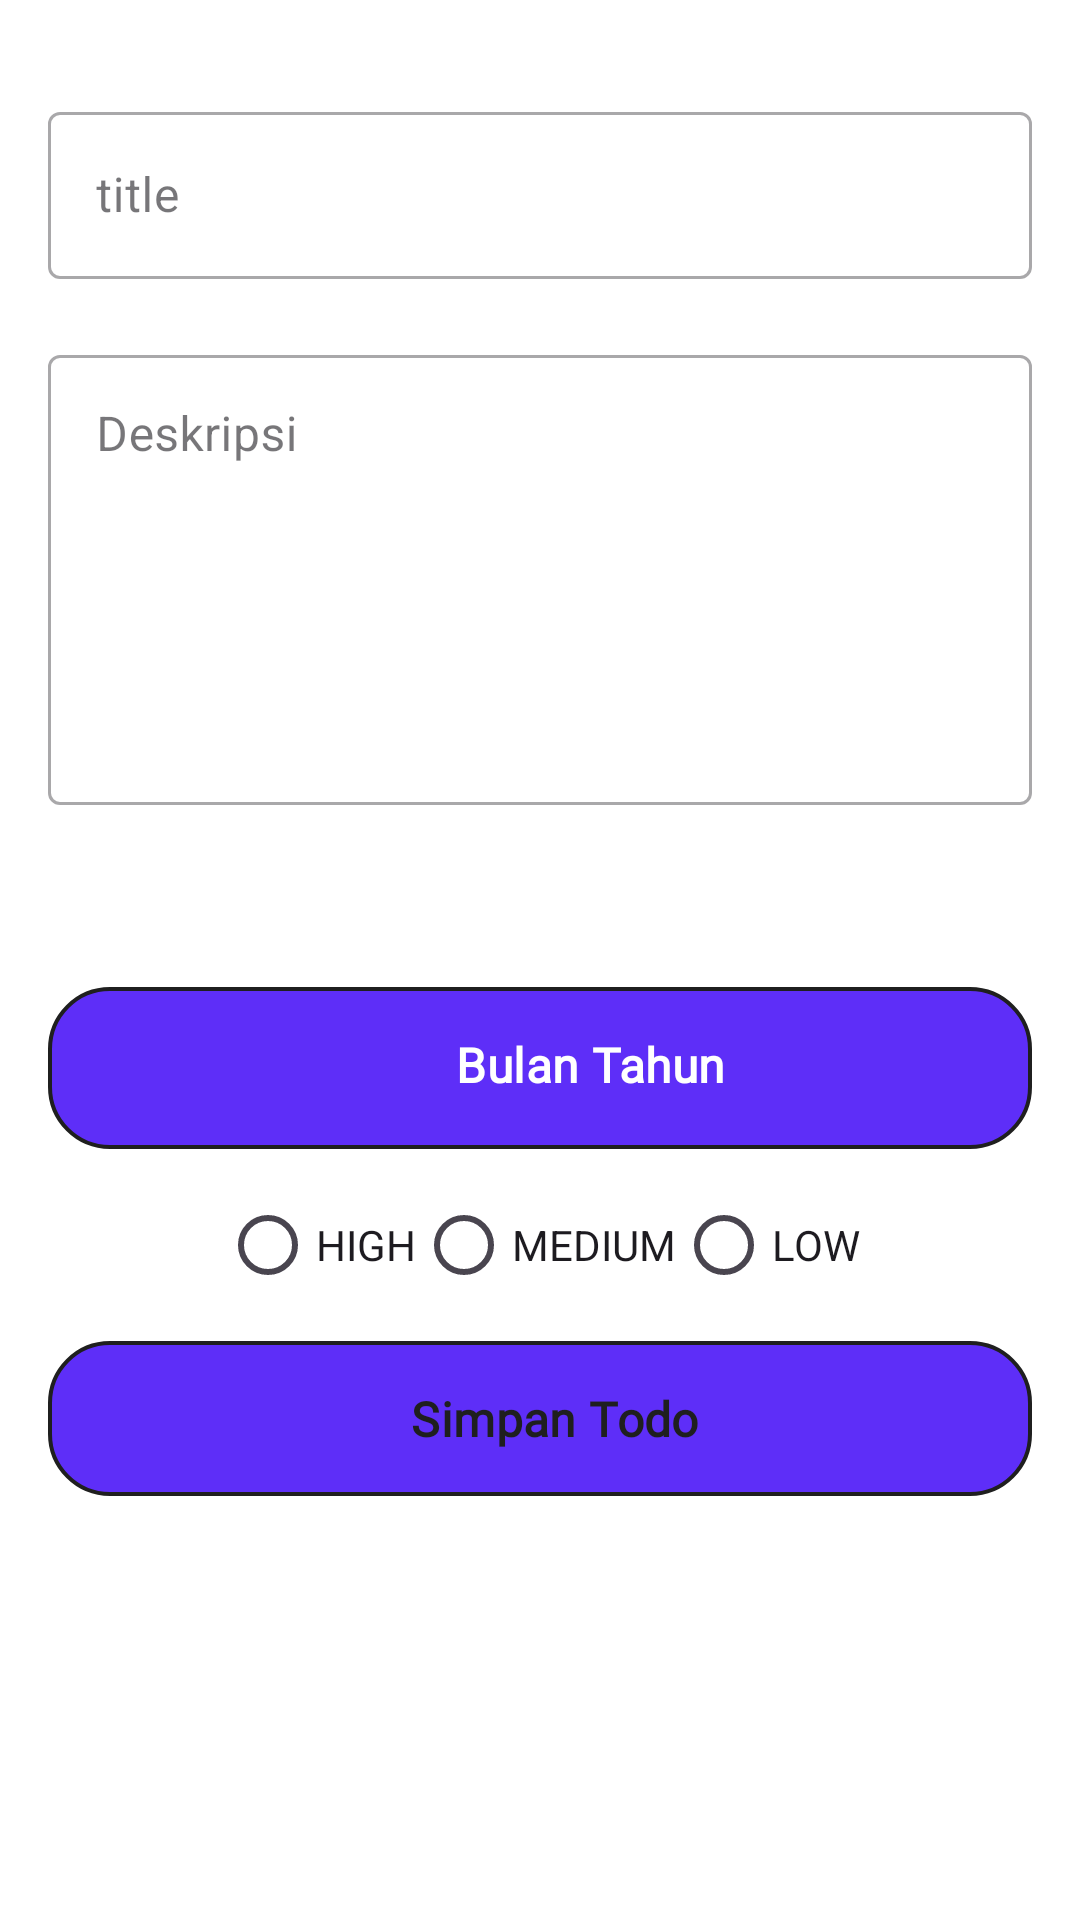

Here is an Android app screen rendered from its layout file. Give the layout XML and the strings, colors and styles it references.
<!-- AndroidManifest.xml: application theme Theme.TestCodeSoulParking -->
<!-- res/layout/activity_add_and_detail.xml -->
<?xml version="1.0" encoding="utf-8"?>
<androidx.constraintlayout.widget.ConstraintLayout xmlns:android="http://schemas.android.com/apk/res/android"
    xmlns:app="http://schemas.android.com/apk/res-auto"
    xmlns:tools="http://schemas.android.com/tools"
    android:id="@+id/main"
    android:background="@color/white"
    android:layout_width="match_parent"
    android:layout_height="match_parent"
    tools:context=".view.add_detail.AddAndDetailActivity">

    <com.google.android.material.textfield.TextInputLayout
        android:id="@+id/inputTitle"
        style="@style/Widget.MaterialComponents.TextInputLayout.OutlinedBox"
        android:layout_width="0dp"
        android:layout_height="wrap_content"
        android:layout_marginHorizontal="16dp"
        android:layout_marginTop="32dp"
        app:layout_constraintTop_toTopOf="parent"
        android:hint="@string/etTodoTitle"
        app:layout_constraintStart_toStartOf="parent"
        app:layout_constraintEnd_toEndOf="parent">

        <com.google.android.material.textfield.TextInputEditText
            android:id="@+id/etTitleTodo"
            android:layout_width="match_parent"
            android:layout_height="wrap_content"
            android:ems="10"
            android:inputType="textEmailAddress"
            tools:ignore="SpeakableTextPresentCheck" />
    </com.google.android.material.textfield.TextInputLayout>

    <com.google.android.material.textfield.TextInputLayout
        android:id="@+id/inputDescription"
        style="@style/Widget.MaterialComponents.TextInputLayout.OutlinedBox"
        android:layout_width="0dp"
        android:layout_height="wrap_content"
        android:minHeight="200dp"
        android:layout_marginHorizontal="16dp"
        android:layout_marginTop="20dp"
        android:hint="@string/etTodoDeskripsi"
        app:layout_constraintTop_toBottomOf="@id/inputTitle"
        app:layout_constraintStart_toStartOf="parent"
        app:layout_constraintEnd_toEndOf="parent"
        app:layout_constraintBottom_toTopOf="@id/liear_date">

        <com.google.android.material.textfield.TextInputEditText
            android:id="@+id/etDescription"
            android:layout_width="match_parent"
            android:layout_height="wrap_content"
            android:ems="10"
            android:minHeight="150dp"
            android:textAlignment="textStart"
            android:gravity="start|top"
            android:importantForAccessibility="yes"
            android:scrollbars="vertical"
            tools:ignore="SpeakableTextPresentCheck" />
    </com.google.android.material.textfield.TextInputLayout>

    
    <LinearLayout
        android:id="@+id/liear_date"
        android:layout_width="0dp"
        android:layout_height="wrap_content"
        android:orientation="horizontal"
        android:gravity="center_horizontal"
        android:background="@drawable/btn_date_background"
        android:paddingVertical="15dp"
        android:layout_marginHorizontal="16dp"
        app:layout_constraintTop_toBottomOf="@id/inputDescription"
        app:layout_constraintStart_toStartOf="parent"
        app:layout_constraintEnd_toEndOf="parent"
        android:layout_marginTop="16dp">

        <ImageView
            android:layout_width="24dp"
            android:layout_height="24dp"
            android:contentDescription="Icon Date"
            android:src="@drawable/baseline_today_24_white"
            />

        <TextView
            android:id="@+id/tv_date_todo"
            android:layout_width="wrap_content"
            android:layout_height="wrap_content"
            style="@style/TitleMedium.Bold"
            android:textColor="@color/white"
            android:layout_marginLeft="10dp"
            android:text="@string/formatDate"/>
        
    </LinearLayout>

    
    <androidx.constraintlayout.widget.ConstraintLayout
        android:id="@+id/radioGroupPriority"
        android:layout_width="wrap_content"
        android:layout_height="wrap_content"
        app:layout_constraintTop_toBottomOf="@id/liear_date"
        app:layout_constraintStart_toStartOf="parent"
        app:layout_constraintEnd_toEndOf="parent"
        app:layout_constraintBottom_toTopOf="@id/btn_submit"
        android:layout_marginTop="16dp">

        <android.widget.RadioGroup
            android:id="@+id/radioGroup"
            android:layout_width="match_parent"
            android:layout_height="match_parent"
            android:orientation="horizontal">

            <android.widget.RadioButton
                android:id="@+id/rbHigh"
                android:layout_width="wrap_content"
                android:layout_height="wrap_content"
                android:text="@string/radioHigh"
                android:tag="HIGH"/>

            <android.widget.RadioButton
                android:id="@+id/rbMedium"
                android:layout_width="wrap_content"
                android:layout_height="wrap_content"
                android:text="@string/radioMedium"
                android:tag="MEDIUM"/>

            <android.widget.RadioButton
                android:id="@+id/rbLow"
                android:layout_width="wrap_content"
                android:layout_height="wrap_content"
                android:text="@string/radioLOW"
                android:tag="LOW"/>
        </android.widget.RadioGroup>
    </androidx.constraintlayout.widget.ConstraintLayout>


    <LinearLayout
        android:id="@+id/btn_submit"
        android:layout_width="0dp"
        android:layout_height="wrap_content"
        android:orientation="horizontal"
        android:gravity="center_horizontal"
        android:background="@drawable/selector_btn_active_no_active"
        android:paddingVertical="15dp"
        android:focusable="true"
        android:clickable="true"
        android:enabled="false"
        android:layout_marginHorizontal="16dp"
        app:layout_constraintTop_toBottomOf="@id/radioGroupPriority"
        app:layout_constraintStart_toStartOf="parent"
        app:layout_constraintEnd_toEndOf="parent"
        android:layout_marginTop="16dp">

        <TextView
            android:id="@+id/tv_btn_submit"
            android:layout_width="wrap_content"
            android:layout_height="wrap_content"
            style="@style/TitleMedium.Bold"
            android:textColor="@color/black_main"
            android:layout_marginLeft="10dp"
            android:text="@string/simpan"/>

    </LinearLayout>

</androidx.constraintlayout.widget.ConstraintLayout>
<!-- resources referenced by this layout -->
<resources>
  <color name="black_main">#1F1F1F</color>
  <color name="white">#FFFFFFFF</color>
  <!-- drawable btn_date_background (drawable) -->
  <?xml version="1.0" encoding="utf-8"?>
  <shape xmlns:android="http://schemas.android.com/apk/res/android"
      android:shape="rectangle">
  
      <solid android:color="@color/purple_main" />
      <stroke android:color="#1F1F1F" android:width="1.2dp" />
      <corners android:radius="20dp"/>
  
  </shape>
  <!-- drawable selector_btn_active_no_active (drawable) -->
  <?xml version="1.0" encoding="utf-8"?>
  <selector xmlns:android="http://schemas.android.com/apk/res/android">
      <item android:state_enabled="true" android:drawable="@drawable/btn_date_background"/>
      <item android:state_enabled="false" android:drawable="@drawable/btn_date_background_disable"/>
  </selector>
  <string name="etTodoDeskripsi">Deskripsi</string>
  <string name="etTodoTitle">title</string>
  <string name="formatDate">Bulan Tahun</string>
  <string name="radioHigh">HIGH</string>
  <string name="radioLOW">LOW</string>
  <string name="radioMedium">MEDIUM</string>
  <string name="simpan">Simpan Todo</string>
  <style name="TitleMedium.Bold">
          <item name="android:textStyle">bold</item>
      </style>
  <style name="Theme.TestCodeSoulParking" parent="Base.Theme.TestCodeSoulParking" />
  <color name="purple_main">#5E2EF8</color>
  <!-- drawable btn_date_background_disable (drawable) -->
  <?xml version="1.0" encoding="utf-8"?>
  <shape xmlns:android="http://schemas.android.com/apk/res/android"
      android:shape="rectangle">
  
      <solid android:color="@color/grey" />
      <stroke android:color="#1F1F1F" android:width="1.2dp" />
      <corners android:radius="20dp"/>
  
  </shape>
  <style name="Base.Theme.TestCodeSoulParking" parent="Theme.Material3.DayNight.NoActionBar">
          
          
  
          <item name="colorOnPrimary">@color/white</item>
  
          <item name="colorSecondary">@color/purple</item>
          <item name="colorSecondaryVariant">@color/purple_main</item>
          <item name="colorOnSecondary">@color/black</item>
  
      </style>
  <color name="grey">#E0E0E0</color>
  <color name="purple">#8F8DF5</color>
  <color name="black">#FF000000</color>
</resources>
